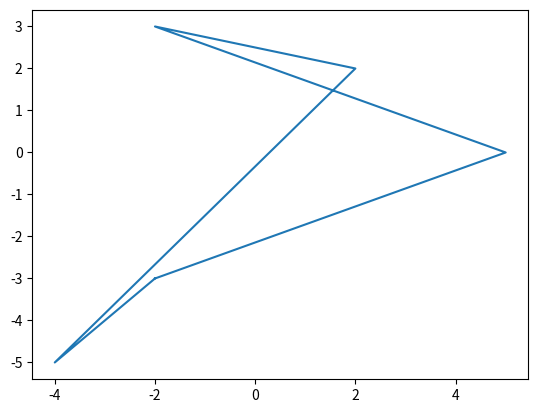

Write the Python code that produced this figure.
import matplotlib.pyplot as plt

def sign(ch):
    if ch == 0: return 0
    if ch > 0: return 1
    if ch < 0: return -1

def CordsToVectors(cords):
    vec = []
    for i in range(len(cords) - 1):
        vec.append([cords[i+1][0] - cords[i][0], cords[i+1][1] - cords[i+1][0]])
    return vec
def IsVipucliy(cords):
    vec = CordsToVectors(cords)
    sgn = sign(vec[0][0] * vec[1][ 1] - vec[0][1] * vec[1][0])
    for i in range(1, len(vec)-1):
        cur = sign(vec[i][0] * vec[i + 1][1] - vec[i][1] * vec[i + 1][0])
        if not cur == sgn:
            if not cur == 0:
                return "Vipukly"
    return "Nevypukliy"

def Graph(cords):
    cords.append(cords[0])
    xs, ys = zip(*cords)
    plt.figure()
    plt.plot(xs, ys)
    plt.show()

cords1 = [[-2, -3], [5, 0], [-2, 3], [2, 2], [-4, -5]]
print(IsVipucliy(cords1))
Graph(cords1)